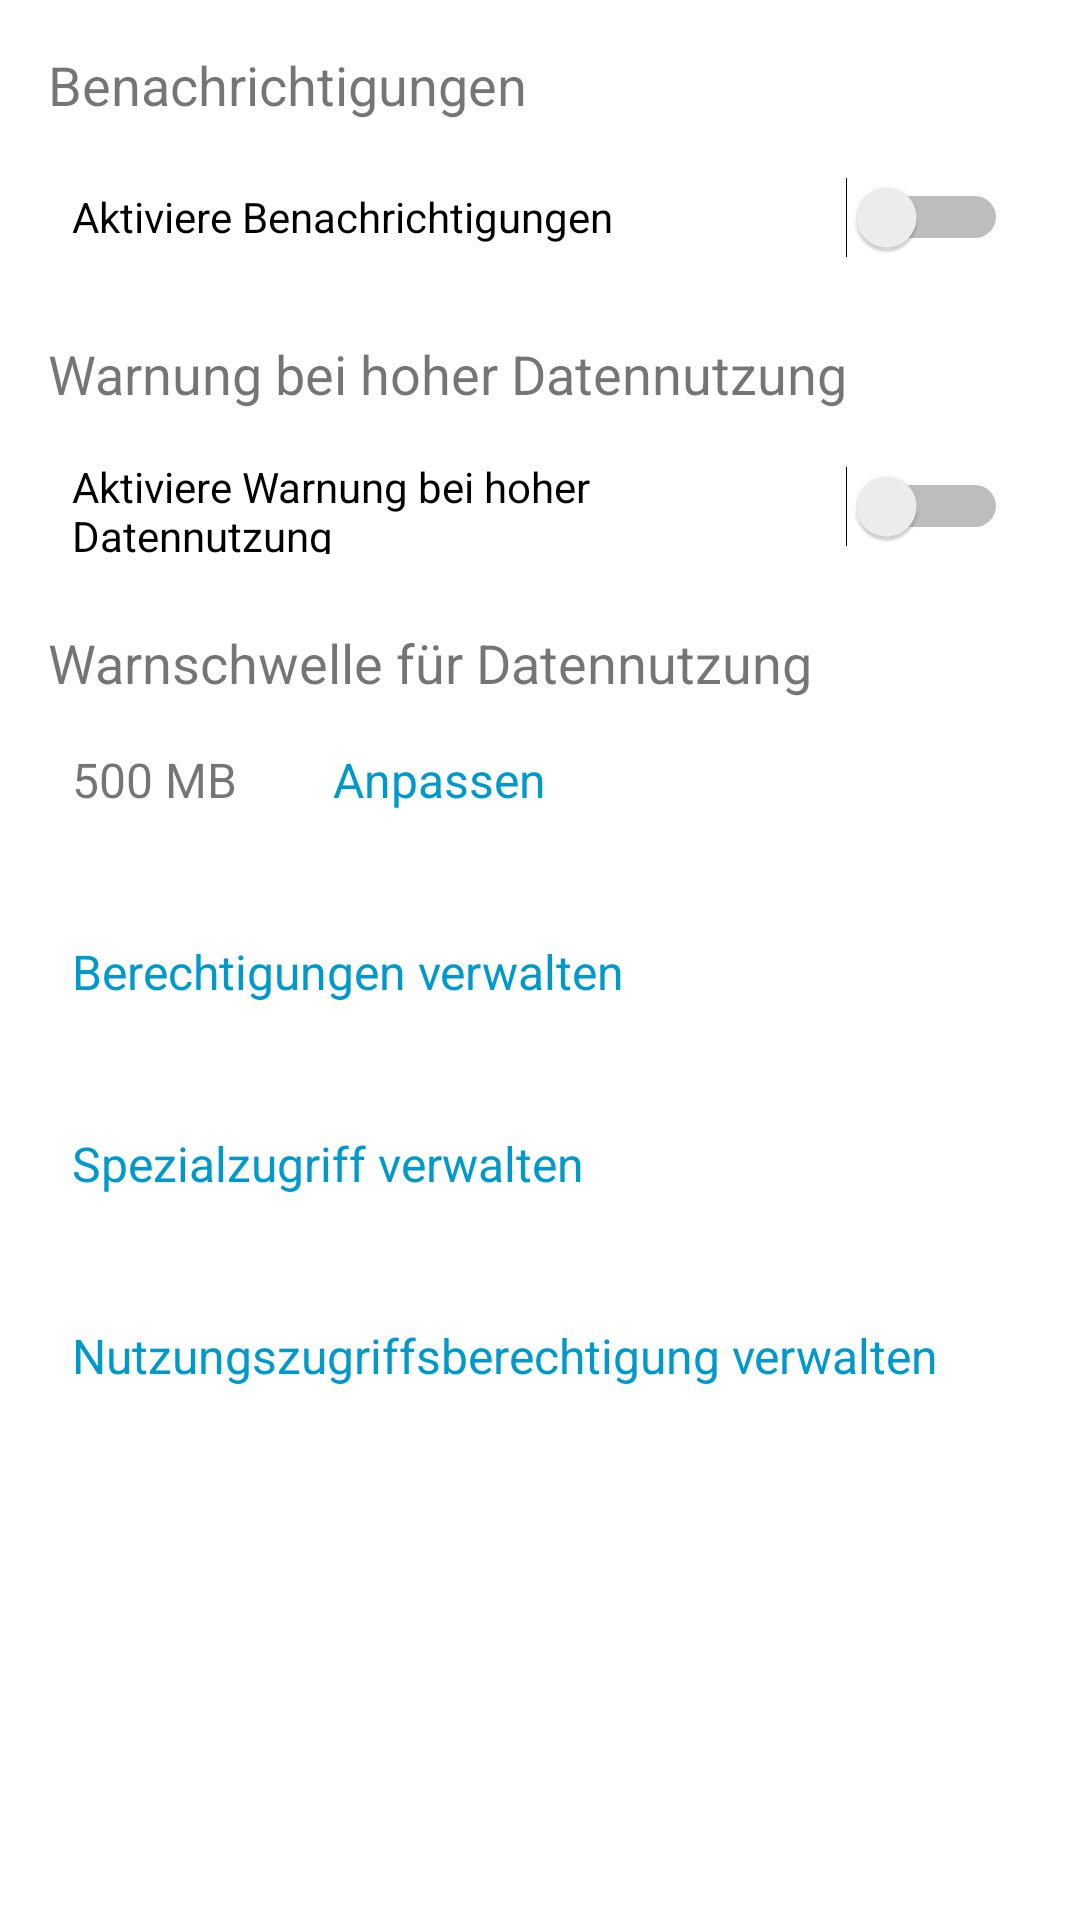

Here is an Android app screen rendered from its layout file. Give the layout XML and the strings, colors and styles it references.
<!-- AndroidManifest.xml: application theme Base.Theme.SmartGuard -->
<!-- res/layout/fragment_settings.xml -->
<ScrollView xmlns:android="http://schemas.android.com/apk/res/android"
    android:layout_width="match_parent"
    android:layout_height="match_parent"
    android:padding="16dp">

    <LinearLayout
        android:layout_width="match_parent"
        android:layout_height="wrap_content"
        android:orientation="vertical">
        
        
        <TextView
            android:layout_width="wrap_content"
            android:layout_height="wrap_content"
            android:text="Benachrichtigungen"
            android:textSize="18sp"
            android:layout_marginBottom="8dp" />

        <Switch
            android:id="@+id/notificationsSwitch"
            android:layout_width="match_parent"
            android:layout_height="48dp"
            android:minHeight="48dp"
            android:padding="8dp"
            android:text="Aktiviere Benachrichtigungen" />

        
        <TextView
            android:layout_width="wrap_content"
            android:layout_height="wrap_content"
            android:text="Warnung bei hoher Datennutzung"
            android:textSize="18sp"
            android:layout_marginTop="16dp"
            android:layout_marginBottom="8dp" />

        <Switch
            android:id="@+id/usageWarningSwitch"
            android:layout_width="match_parent"
            android:layout_height="48dp"
            android:minHeight="48dp"
            android:padding="8dp"
            android:text="Aktiviere Warnung bei hoher Datennutzung" />

        
        <TextView
            android:id="@+id/thresholdLabel"
            android:layout_width="wrap_content"
            android:layout_height="wrap_content"
            android:text="Warnschwelle für Datennutzung"
            android:textSize="18sp"
            android:layout_marginTop="16dp" />

        <LinearLayout
            android:layout_width="match_parent"
            android:layout_height="wrap_content"
            android:orientation="horizontal"
            android:layout_marginTop="8dp">

            <TextView
                android:id="@+id/thresholdValue"
                android:layout_width="wrap_content"
                android:layout_height="48dp"
                android:minHeight="48dp"
                android:padding="8dp"
                android:text="500 MB"
                android:textSize="16sp"
                android:layout_marginEnd="16dp" />

            <TextView
                android:id="@+id/adjustThreshold"
                android:layout_width="wrap_content"
                android:layout_height="48dp"
                android:minHeight="48dp"
                android:padding="8dp"
                android:text="Anpassen"
                android:textSize="16sp"
                android:textColor="@android:color/holo_blue_dark"
                android:clickable="true"
                android:focusable="true" />
        </LinearLayout>

        
        <TextView
            android:id="@+id/managePermissions"
            android:layout_width="match_parent"
            android:layout_height="48dp"
            android:minHeight="48dp"
            android:padding="8dp"
            android:text="Berechtigungen verwalten"
            android:textSize="16sp"
            android:textColor="@android:color/holo_blue_dark"
            android:clickable="true"
            android:focusable="true"
            android:layout_marginTop="16dp" />

        
        <TextView
            android:id="@+id/specialAppAccess"
            android:layout_width="match_parent"
            android:layout_height="48dp"
            android:minHeight="48dp"
            android:padding="8dp"
            android:text="Spezialzugriff verwalten"
            android:textSize="16sp"
            android:textColor="@android:color/holo_blue_dark"
            android:clickable="true"
            android:focusable="true"
            android:layout_marginTop="16dp" />

        
        <TextView
            android:id="@+id/usageAccessPermission"
            android:layout_width="match_parent"
            android:layout_height="48dp"
            android:minHeight="48dp"
            android:padding="8dp"
            android:text="Nutzungszugriffsberechtigung verwalten"
            android:textSize="16sp"
            android:textColor="@android:color/holo_blue_dark"
            android:clickable="true"
            android:focusable="true"
            android:layout_marginTop="16dp" />
    </LinearLayout>
</ScrollView>
<!-- resources referenced by this layout -->
<resources>
  <style name="Base.Theme.SmartGuard" parent="Theme.MaterialComponents.DayNight.NoActionBar">
          
          <item name="android:statusBarColor">@color/black</item>
          <item name="colorPrimary">@color/purple_500</item>
          <item name="colorPrimaryVariant">@color/purple_700</item>
          <item name="colorSecondary">@color/teal_200</item>
          <item name="bottomAppBarStyle">@style/BottomAppBarStyle</item>
          <item name="bottomNavigationStyle">@style/BottomNavigationViewStyle</item> 
      </style>
  <color name="black">#FF000000</color>
  <color name="purple_500">#6200EE</color>
  <color name="purple_700">#3700B3</color>
  <color name="teal_200">#03DAC5</color>
  <style name="BottomAppBarStyle" parent="Widget.MaterialComponents.BottomAppBar">
          <item name="backgroundTint">@android:color/transparent</item>
          <item name="fabCradleMargin">10dp</item>
          <item name="fabCradleRoundedCornerRadius">28dp</item>
          <item name="fabCradleVerticalOffset">10dp</item>
      </style>
  <style name="BottomNavigationViewStyle" parent="Widget.MaterialComponents.BottomNavigationView">
          <item name="android:background">@android:color/transparent</item> 
      </style>
</resources>
